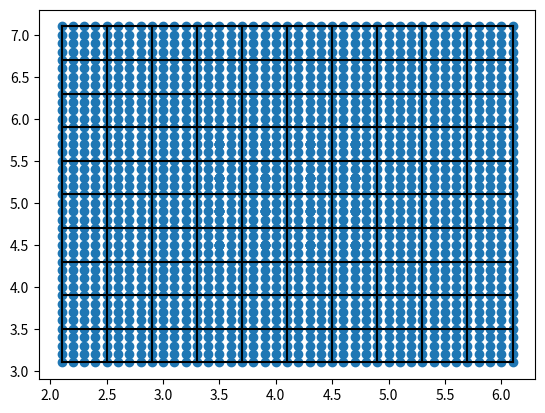
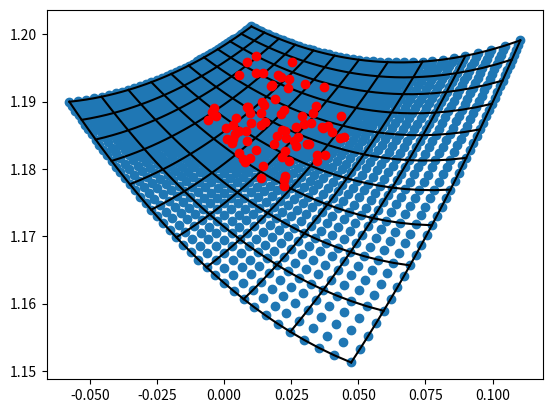

These charts were generated, in order, by the following Python code:
from numpy import arange
from scipy.stats import beta
from math import sqrt

N_SPLIT = 10
SAMPLE_SIZE = 300000
ITER_SIZE = 1000
OCTILES = [0.125, 0.25, 0.375, 0.5, 0.625, 0.75, 0.875]
CENTER_LAYER = 1

A_MIN = 2.1
A_MAX = 6.1
A_STEP = 0.1
B_MIN = 3.1
B_MAX = 7.1
B_STEP = 0.1

a_arr = arange(A_MIN, A_MAX+A_STEP, A_STEP)
b_arr = arange(B_MIN, B_MAX+B_STEP, B_STEP)

A_LEN = len(a_arr)
B_LEN = len(b_arr)
aB_LEN = A_LEN * B_LEN

ab_arr = []
st_arr = []

# calculate S_T for beta distribution with given a_b
for curr_a in a_arr:
    for curr_b in b_arr:
        curr_e = [beta.ppf(o, curr_a, curr_b) for o in OCTILES]
        curr_s = (curr_e[5] - 2 * curr_e[3] + curr_e[1]) / (curr_e[5] - curr_e[1])
        curr_t = (curr_e[6] - curr_e[4] + curr_e[2] - curr_e[0]) / (curr_e[5] - curr_e[1])

        ab_arr.append((curr_a, curr_b))
        st_arr.append((curr_s, curr_t))


# calculate border indices for a_b (N_SPLIT+1 lines)
a_border_inds = [(A_LEN-1)*i//N_SPLIT for i in range(0, N_SPLIT+1)]
b_border_inds = [(B_LEN-1)*i//N_SPLIT for i in range(0, N_SPLIT+1)]

# and take border values for a_b
a_borders = [a_arr[ind] for ind in a_border_inds]
b_borders = [b_arr[ind] for ind in b_border_inds]

# calculate the vertices for all figures in s_t
st_borders = [[st_arr[a*B_LEN +b] for b in b_border_inds] for a in a_border_inds]

# get a_b centers
ab_centers = []
for i in range(N_SPLIT//2 - CENTER_LAYER, N_SPLIT//2 + CENTER_LAYER + 2):
    for j in range(N_SPLIT//2 - CENTER_LAYER, N_SPLIT//2 + CENTER_LAYER + 2):
        ab_centers.append(((a_borders[i] + a_borders[i-1]) / 2., (b_borders[j] + b_borders[j-1]) / 2.))
# ab_centers.append((a_borders[N_SPLIT//2], b_borders[N_SPLIT//2]))

def dist(x, y):
    x1, x2 = x
    y1, y2 = y
    return sqrt((x1-y1)**2. + (x2-y2)**2.)

def within(st, st_borders_list):
    ratio02 = (st_borders_list[2][1]-st_borders_list[0][1]) / (st_borders_list[2][0]-st_borders_list[0][0])
    bias02 = st_borders_list[0][1] - ratio02*st_borders_list[0][0]
    ratio23 = (st_borders_list[3][1] - st_borders_list[2][1]) / (st_borders_list[3][0] - st_borders_list[2][0])
    bias23 = st_borders_list[2][1] - ratio23 * st_borders_list[2][0]
    ratio31 = (st_borders_list[1][1] - st_borders_list[3][1]) / (st_borders_list[1][0] - st_borders_list[3][0])
    bias31 = st_borders_list[1][1] - ratio31 * st_borders_list[1][0]
    ratio10 = (st_borders_list[0][1] - st_borders_list[1][1]) / (st_borders_list[0][0] - st_borders_list[1][0])
    bias10 = st_borders_list[1][1] - ratio10 * st_borders_list[1][0]

    cond1 = st[1] >= ratio02*st[0] + bias02
    cond2 = st[1] <= ratio23*st[0] + bias23
    cond3 = st[1] <= ratio31*st[0] + bias31
    cond4 = st[1] >= ratio10*st[0] + bias10
    return cond1 and cond2 and cond3 and cond4

# generate samples
sample_s_arr = []
sample_t_arr = []
# junk (for checking purposes)
true_s_arr = []
true_t_arr = []
# junk
# print(st_arr[0], st_arr[1])
hits = []
for n in range(5):
    for k, (a, b) in enumerate(ab_centers):
        ind_a = int(N_SPLIT // 2 - CENTER_LAYER + k//sqrt(len(ab_centers)))
        ind_b = int(N_SPLIT // 2 - CENTER_LAYER + k%sqrt(len(ab_centers)))

        # junk (for checking purposes)
        curr_e = [beta.ppf(o, a, b) for o in OCTILES]
        curr_s = (curr_e[5] - 2 * curr_e[3] + curr_e[1]) / (curr_e[5] - curr_e[1])
        curr_t = (curr_e[6] - curr_e[4] + curr_e[2] - curr_e[0]) / (curr_e[5] - curr_e[1])

        ab_arr.append((a, b))
        true_s_arr.append(curr_s)
        true_t_arr.append(curr_t)
        # junk

        curr_sample = beta.rvs(a, b, size=SAMPLE_SIZE)
        curr_sample.sort()
        curr_e = [curr_sample[int(j * SAMPLE_SIZE)] for j in OCTILES]
        curr_s = (curr_e[5] - 2 * curr_e[3] + curr_e[1]) / (curr_e[5] - curr_e[1])
        curr_t = (curr_e[6] - curr_e[4] + curr_e[2] - curr_e[0]) / (curr_e[5] - curr_e[1])

        sample_s_arr.append(curr_s)
        sample_t_arr.append(curr_t)

        min_dist = 1000.
        hit = -1
        for i in range(N_SPLIT):
            for j in range(N_SPLIT):
                if within((curr_s, curr_t),
                                      [st_borders[i][j], st_borders[i][j+1], st_borders[i+1][j], st_borders[i+1][j+1]]):
                    hit = i*N_SPLIT + j
        hits.append((((ind_a-1)*N_SPLIT)+ind_b-1, hit))


# for i in range(len(true_s_arr)):
#     print((true_s_arr[i], true_t_arr[i]))
#     print((sample_s_arr[i], sample_t_arr[i]))
print(hits)


st_check = []
# check
# for a in a_borders:
#     for b in b_borders:
#         curr_e = [beta.ppf(o, a, b) for o in OCTILES]
#         curr_s = (curr_e[5] - 2 * curr_e[3] + curr_e[1]) / (curr_e[5] - curr_e[1])
#         curr_t = (curr_e[6] - curr_e[4] + curr_e[2] - curr_e[0]) / (curr_e[5] - curr_e[1])
#
#         st_check.append((curr_s, curr_t))
for a, b in ab_centers:
    curr_e = [beta.ppf(o, a, b) for o in OCTILES]
    curr_s = (curr_e[5] - 2 * curr_e[3] + curr_e[1]) / (curr_e[5] - curr_e[1])
    curr_t = (curr_e[6] - curr_e[4] + curr_e[2] - curr_e[0]) / (curr_e[5] - curr_e[1])

    st_check.append((curr_s, curr_t))

from matplotlib import pyplot as plt

plt.figure(1)
#plot a_b
plt.plot([el[0] for el in ab_arr], [el[1] for el in ab_arr], 'o')

# draw a_b borders
for a_border, b_border in zip(a_borders, b_borders):
        plt.plot([a_borders[0], a_borders[-1]], [b_border]*2, 'k')
        plt.plot([a_border]*2, [b_borders[0], b_borders[-1]], 'k')

# draw a_b centers
# plt.plot([el[0] for el in ab_centers], [el[1] for el in ab_centers], 'go')


plt.figure(2)
# plot s_t
plt.plot([s for s, t in st_arr], [t for s, t in st_arr], 'o')

# draw s_t borders for a lines
for a_ind in a_border_inds:
    plt.plot([s for s, t in st_arr][a_ind*B_LEN:(a_ind+1)*B_LEN], [t for s, t in st_arr][a_ind*B_LEN:(a_ind+1)*B_LEN], 'k')

# draw s_t borders for b lines
for b_ind in b_border_inds:
    plt.plot([[s for s, t in st_arr][b_ind+i*B_LEN] for i in range(A_LEN)],
             [[t for s, t in st_arr][b_ind+i*B_LEN] for i in range(A_LEN)], 'k')

# draw sample s_t
plt.plot(sample_s_arr, sample_t_arr, 'ro')
# plt.plot([[s for s, t in st_row] for st_row in st_borders], [[t for s, t in st_row] for st_row in st_borders], 'ro')

# plt.plot([s for s, t in st_check], [t for s, t in st_check], 'go')

plt.show()